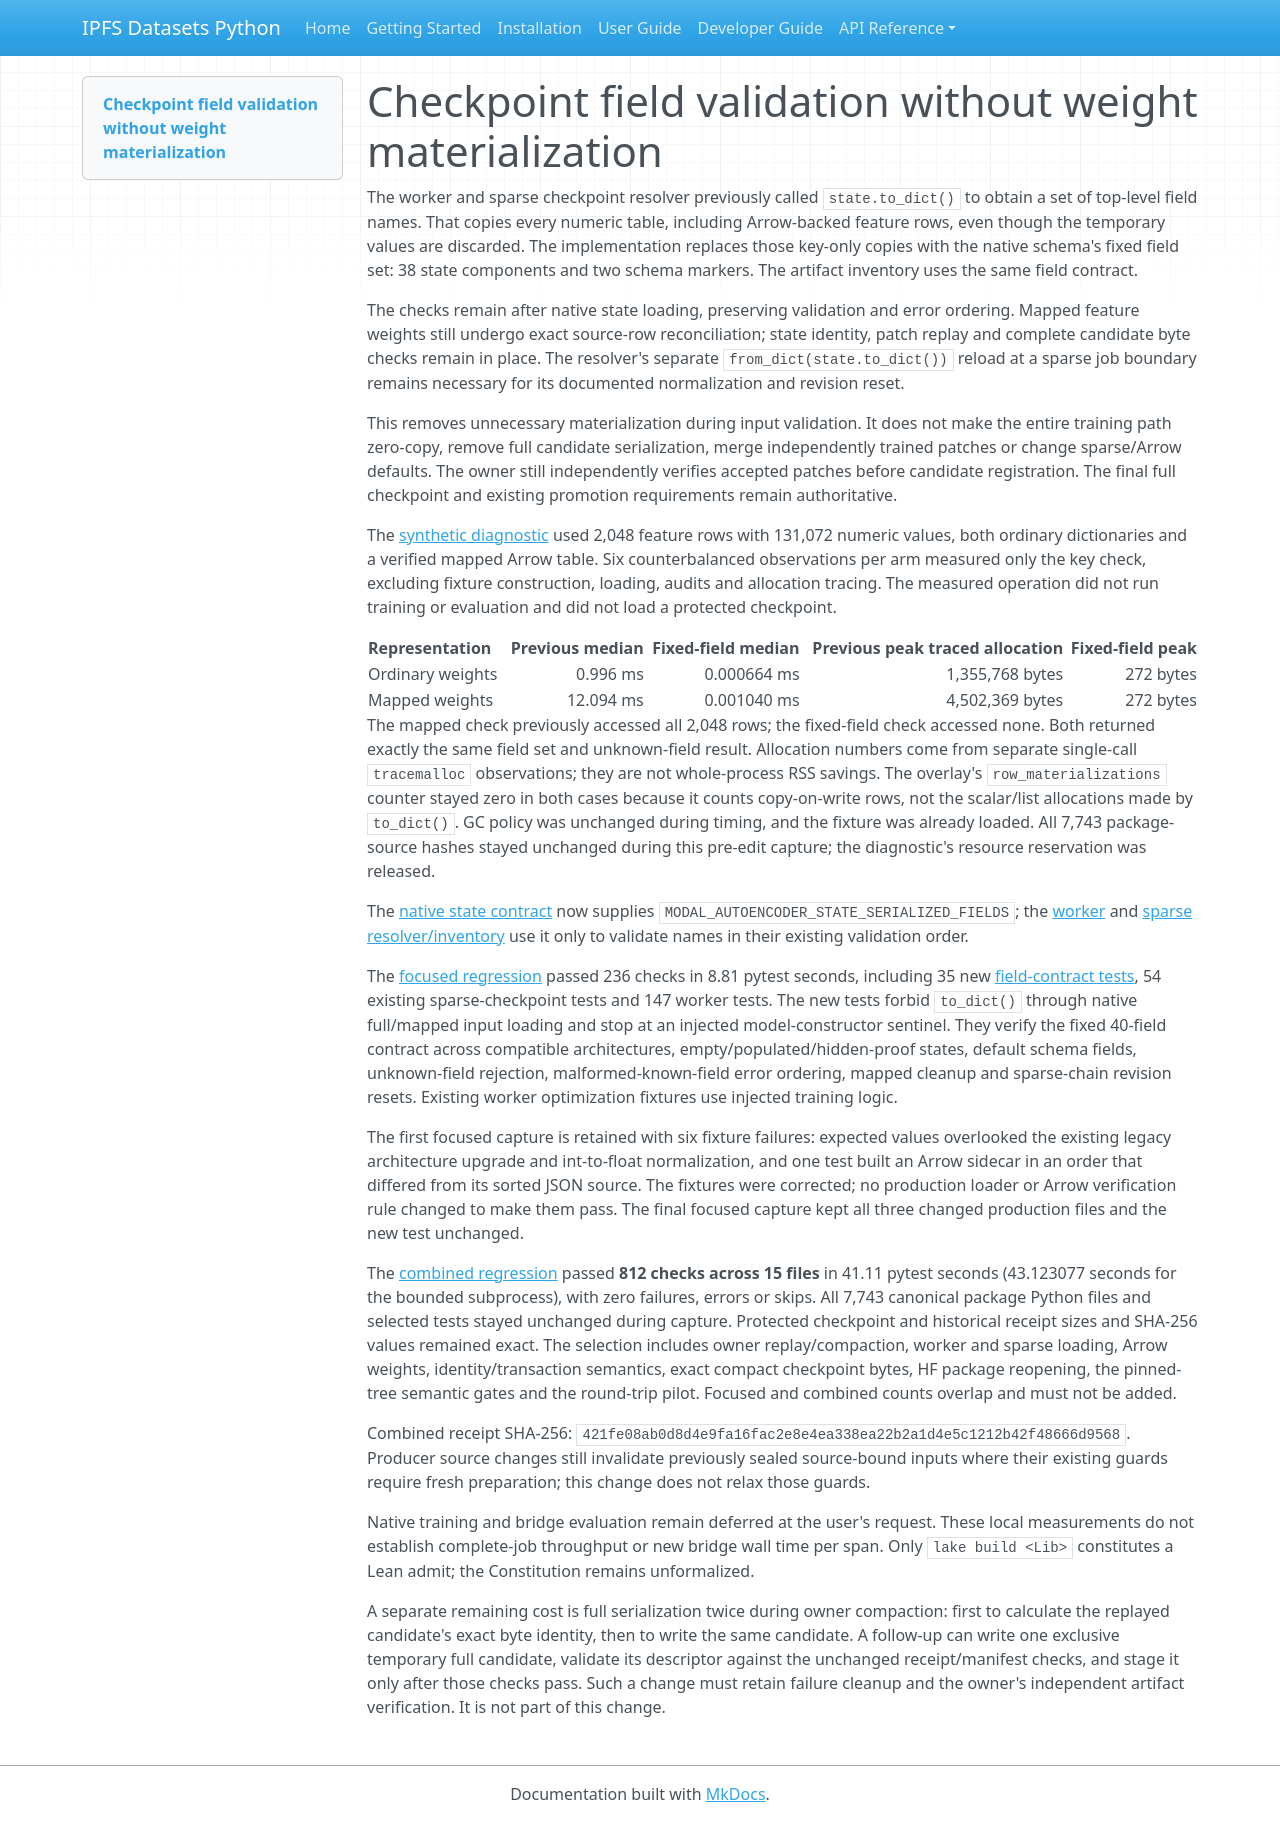

repository: endomorphosis/ipfs_datasets_py · page: implementation/reports/autoencoder_checkpoint_field_validation/index.html · generator: mkdocs

# Checkpoint field validation without weight materialization

The worker and sparse checkpoint resolver previously called `state.to_dict()` to
obtain a set of top-level field names. That copies every numeric table, including
Arrow-backed feature rows, even though the temporary values are discarded.
The implementation replaces those key-only copies with the
native schema's fixed field set: 38 state components and two schema markers.
The artifact inventory uses the same field contract.

The checks remain after native state loading, preserving validation and error
ordering. Mapped feature weights still undergo exact source-row reconciliation;
state identity, patch replay and complete candidate byte checks remain in place.
The resolver's separate `from_dict(state.to_dict())` reload at a sparse job
boundary remains necessary for its documented normalization and revision reset.

This removes unnecessary materialization during input validation. It does not
make the entire training path zero-copy, remove full candidate serialization,
merge independently trained patches or change sparse/Arrow defaults. The owner
still independently verifies accepted patches before candidate registration.
The final full checkpoint and existing promotion requirements remain authoritative.

The [synthetic diagnostic](../../../workspace/test-logs/federal-corpus-audits/checkpoint-field-validation-20260925/field-profile-receipt.json)
used 2,048 feature rows with 131,072 numeric values, both ordinary dictionaries
and a verified mapped Arrow table. Six counterbalanced observations per arm
measured only the key check, excluding fixture construction, loading, audits and
allocation tracing. The measured operation did not run training or evaluation
and did not load a protected checkpoint.

| Representation | Previous median | Fixed-field median | Previous peak traced allocation | Fixed-field peak |
| --- | ---: | ---: | ---: | ---: |
| Ordinary weights | 0.996 ms | 0.000664 ms | 1,355,768 bytes | 272 bytes |
| Mapped weights | 12.094 ms | 0.001040 ms | 4,502,369 bytes | 272 bytes |

The mapped check previously accessed all 2,048 rows; the fixed-field check
accessed none. Both returned exactly the same field set and unknown-field
result. Allocation numbers come from separate single-call `tracemalloc`
observations; they are not whole-process RSS savings. The overlay's
`row_materializations` counter stayed zero in both cases because it counts
copy-on-write rows, not the scalar/list allocations made by `to_dict()`.
GC policy was unchanged during timing, and the fixture was already loaded.
All 7,743 package-source hashes stayed unchanged during this pre-edit capture;
the diagnostic's resource reservation was released.

The [native state contract](../../../ipfs_datasets_py/optimizers/logic_theorem_optimizer/modal_autoencoder.py)
now supplies `MODAL_AUTOENCODER_STATE_SERIALIZED_FIELDS`; the
[worker](../../../ipfs_datasets_py/optimizers/logic_theorem_optimizer/autoencoder_training_worker.py)
and [sparse resolver/inventory](../../../ipfs_datasets_py/optimizers/logic_theorem_optimizer/modal_autoencoder_sparse_checkpoint.py)
use it only to validate names in their existing validation order.

The [focused regression](../../../workspace/test-logs/federal-corpus-audits/checkpoint-field-validation-20260925/fields-r2-receipt.json)
passed 236 checks in 8.81 pytest seconds, including 35 new
[field-contract tests](../../../tests/unit/optimizers/logic_theorem_optimizer/test_checkpoint_field_validation.py),
54 existing sparse-checkpoint tests and 147 worker tests. The new tests forbid
`to_dict()` through native full/mapped input loading and stop at an injected
model-constructor sentinel. They verify the fixed 40-field contract across
compatible architectures, empty/populated/hidden-proof states, default schema
fields, unknown-field rejection, malformed-known-field error ordering, mapped
cleanup and sparse-chain revision resets. Existing worker optimization fixtures
use injected training logic.

The first focused capture is retained with six fixture failures: expected
values overlooked the existing legacy architecture upgrade and int-to-float
normalization, and one test built an Arrow sidecar in an order that differed
from its sorted JSON source. The fixtures were corrected; no production loader
or Arrow verification rule changed to make them pass. The final focused capture
kept all three changed production files and the new test unchanged.

The [combined regression](../../../workspace/test-logs/federal-corpus-audits/checkpoint-field-validation-20260925/combined-r1-receipt.json)
passed **812 checks across 15 files** in 41.11 pytest seconds (43.123077 seconds
for the bounded subprocess), with zero failures, errors or skips. All 7,743
canonical package Python files and selected tests stayed unchanged during
capture. Protected checkpoint and historical receipt sizes and SHA-256 values
remained exact. The selection includes owner replay/compaction, worker and
sparse loading, Arrow weights, identity/transaction semantics, exact compact
checkpoint bytes, HF package reopening, the pinned-tree semantic gates and the
round-trip pilot. Focused and combined counts overlap and must not be added.

Combined receipt SHA-256:
`421fe08ab0d8d4e9fa16fac2e8e4ea338ea22b2a1d4e5c1212b42f48666d9568`.
Producer source changes still invalidate previously sealed source-bound inputs
where their existing guards require fresh preparation; this change does not
relax those guards.

Native training and bridge evaluation remain deferred at the user's request.
These local measurements do not establish complete-job throughput or new bridge
wall time per span. Only `lake build <Lib>` constitutes a Lean admit; the
Constitution remains unformalized.

A separate remaining cost is full serialization twice during owner compaction:
first to calculate the replayed candidate's exact byte identity, then to write
the same candidate. A follow-up can write one exclusive temporary full candidate,
validate its descriptor against the unchanged receipt/manifest checks, and stage
it only after those checks pass. Such a change must retain failure cleanup and
the owner's independent artifact verification. It is not part of this change.
